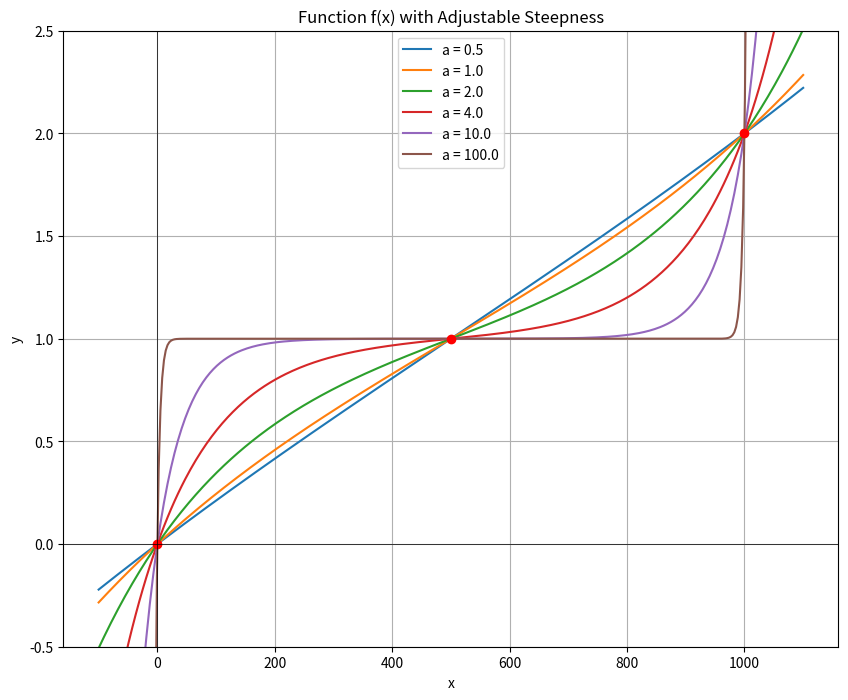

This figure's Python source:
import numpy as np
import matplotlib.pyplot as plt

# Define the function
def f(x, a, n):
    return np.sinh(2 * (a / n) * x - a ) / np.sinh(a) + 1

# Define n
n = 1000

# Define the x range
x = np.linspace(-0.1 * n, 1.1 * n, 400)

# Plotting for different values of a
plt.figure(figsize=(10, 8))

# Plotting for different values of a
for a in [0.5, 1.0, 2.0, 4.0, 10., 100.]:
    y = f(x, a, n)
    plt.plot(x, y, label=f'a = {a:.1f}')

# Plotting the fixed points
plt.plot([0, 0.5 * n, n], [0, 1, 2], 'ro')  # Points (-n, -1), (0, 0), (n, 1)

plt.title('Function f(x) with Adjustable Steepness')
plt.xlabel('x')
plt.ylabel('y')
plt.axhline(0, color='black',linewidth=0.5)
plt.axvline(0, color='black',linewidth=0.5)
plt.legend()
plt.grid(True)
plt.ylim(-0.5, 2.5)

plt.show()
